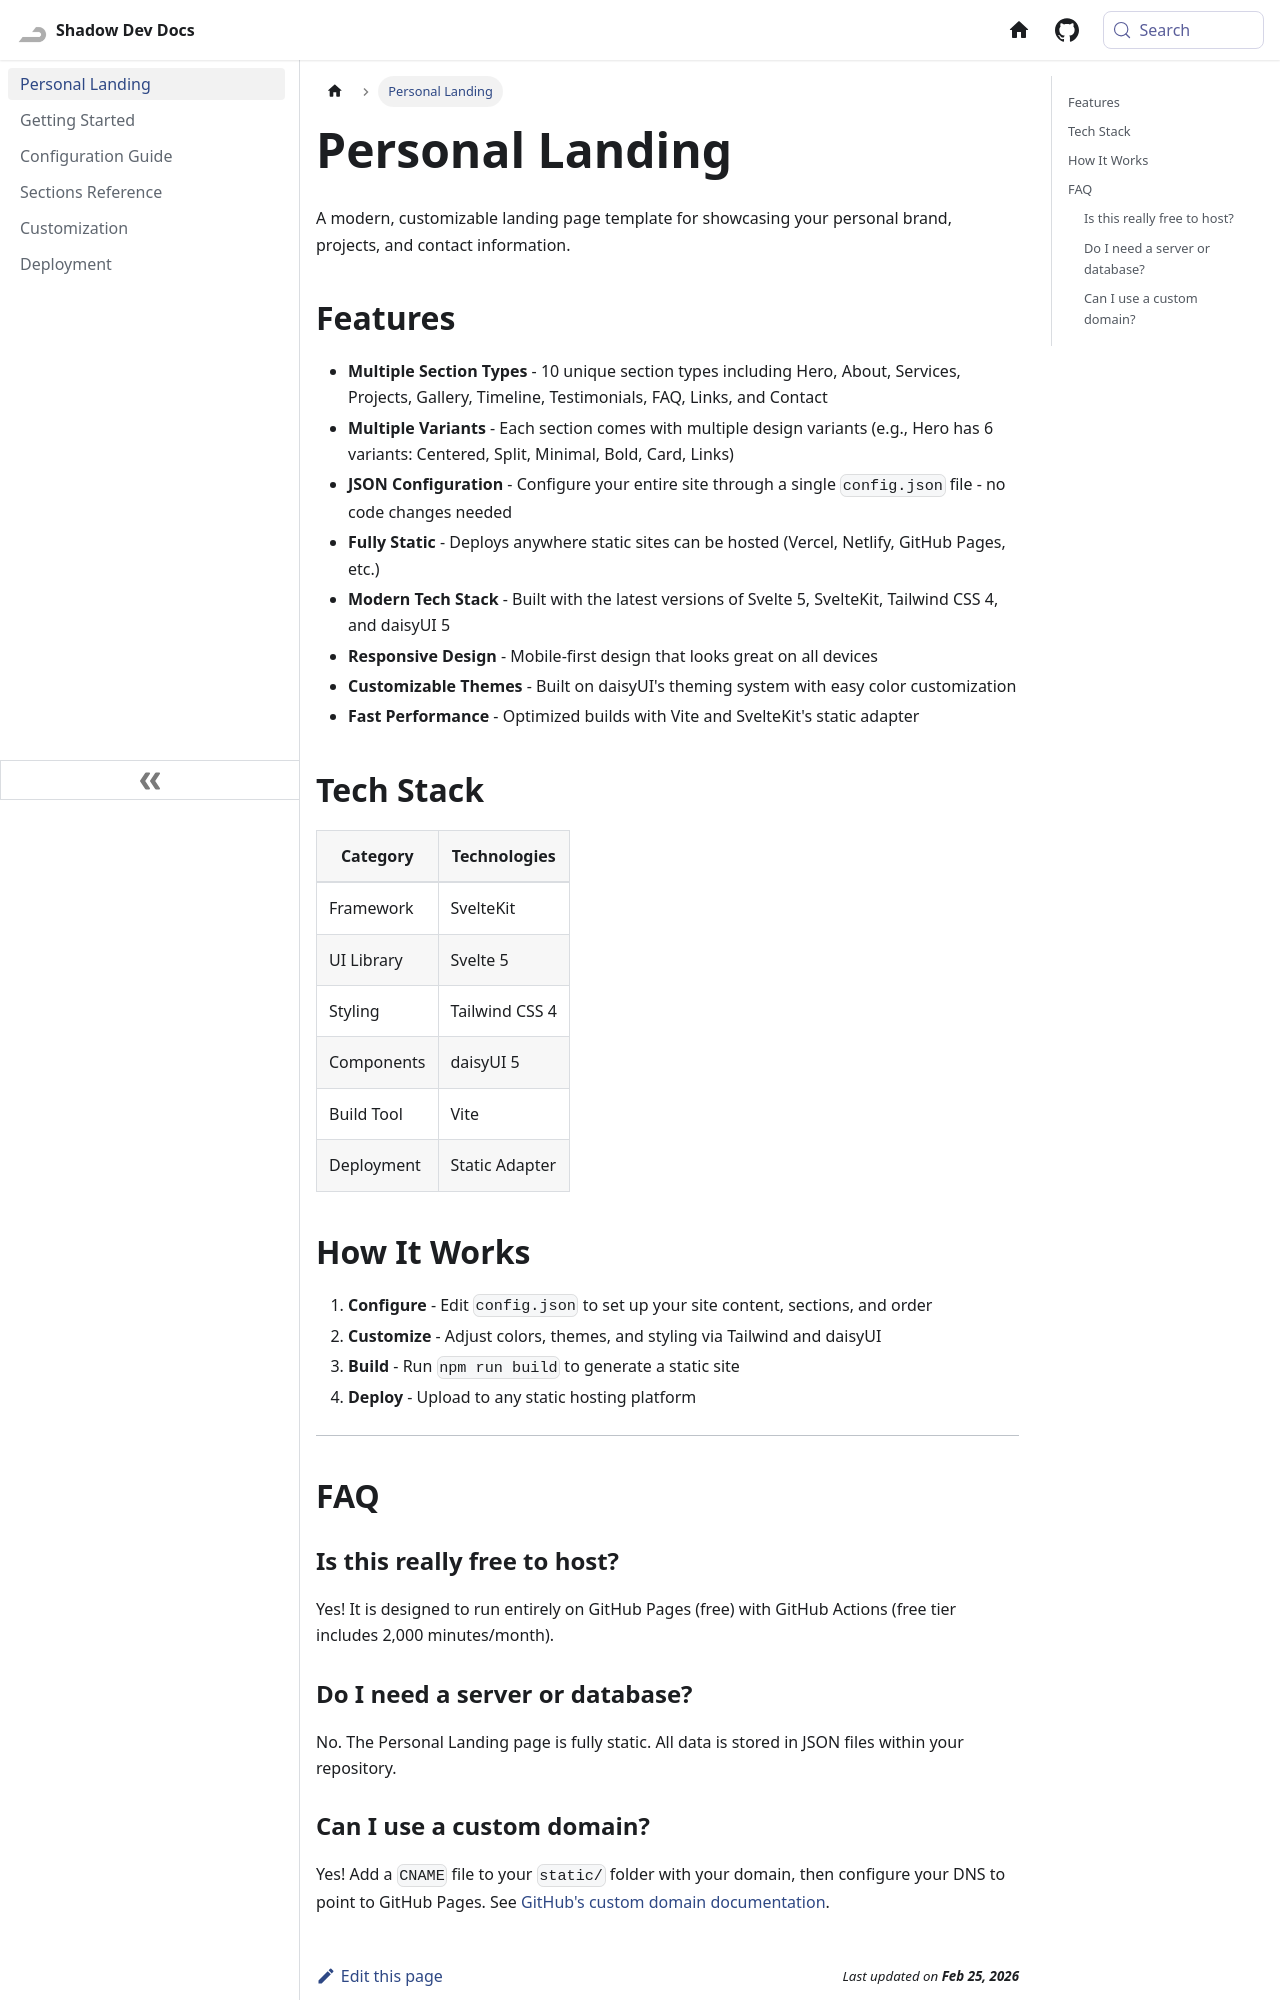

repository: Shadow-Develops/docusaurus · page: personalLanding.html · generator: docusaurus

---
sidebar_position: 1
---

# Personal Landing

A modern, customizable landing page template for showcasing your personal brand, projects, and contact information.

## Features

- **Multiple Section Types** - 10 unique section types including Hero, About, Services, Projects, Gallery, Timeline, Testimonials, FAQ, Links, and Contact
- **Multiple Variants** - Each section comes with multiple design variants (e.g., Hero has 6 variants: Centered, Split, Minimal, Bold, Card, Links)
- **JSON Configuration** - Configure your entire site through a single `config.json` file - no code changes needed
- **Fully Static** - Deploys anywhere static sites can be hosted (Vercel, Netlify, GitHub Pages, etc.)
- **Modern Tech Stack** - Built with the latest versions of Svelte 5, SvelteKit, Tailwind CSS 4, and daisyUI 5
- **Responsive Design** - Mobile-first design that looks great on all devices
- **Customizable Themes** - Built on daisyUI's theming system with easy color customization
- **Fast Performance** - Optimized builds with Vite and SvelteKit's static adapter

## Tech Stack

| Category   | Technologies   |
| ---------- | -------------- |
| Framework  | SvelteKit      |
| UI Library | Svelte 5       |
| Styling    | Tailwind CSS 4 |
| Components | daisyUI 5      |
| Build Tool | Vite           |
| Deployment | Static Adapter |

## How It Works

1. **Configure** - Edit `config.json` to set up your site content, sections, and order
2. **Customize** - Adjust colors, themes, and styling via Tailwind and daisyUI
3. **Build** - Run `npm run build` to generate a static site
4. **Deploy** - Upload to any static hosting platform

---

## FAQ

### Is this really free to host?

Yes! It is designed to run entirely on GitHub Pages (free) with GitHub Actions (free tier includes 2,000 minutes/month).

### Do I need a server or database?

No. The Personal Landing page is fully static. All data is stored in JSON files within your repository.
